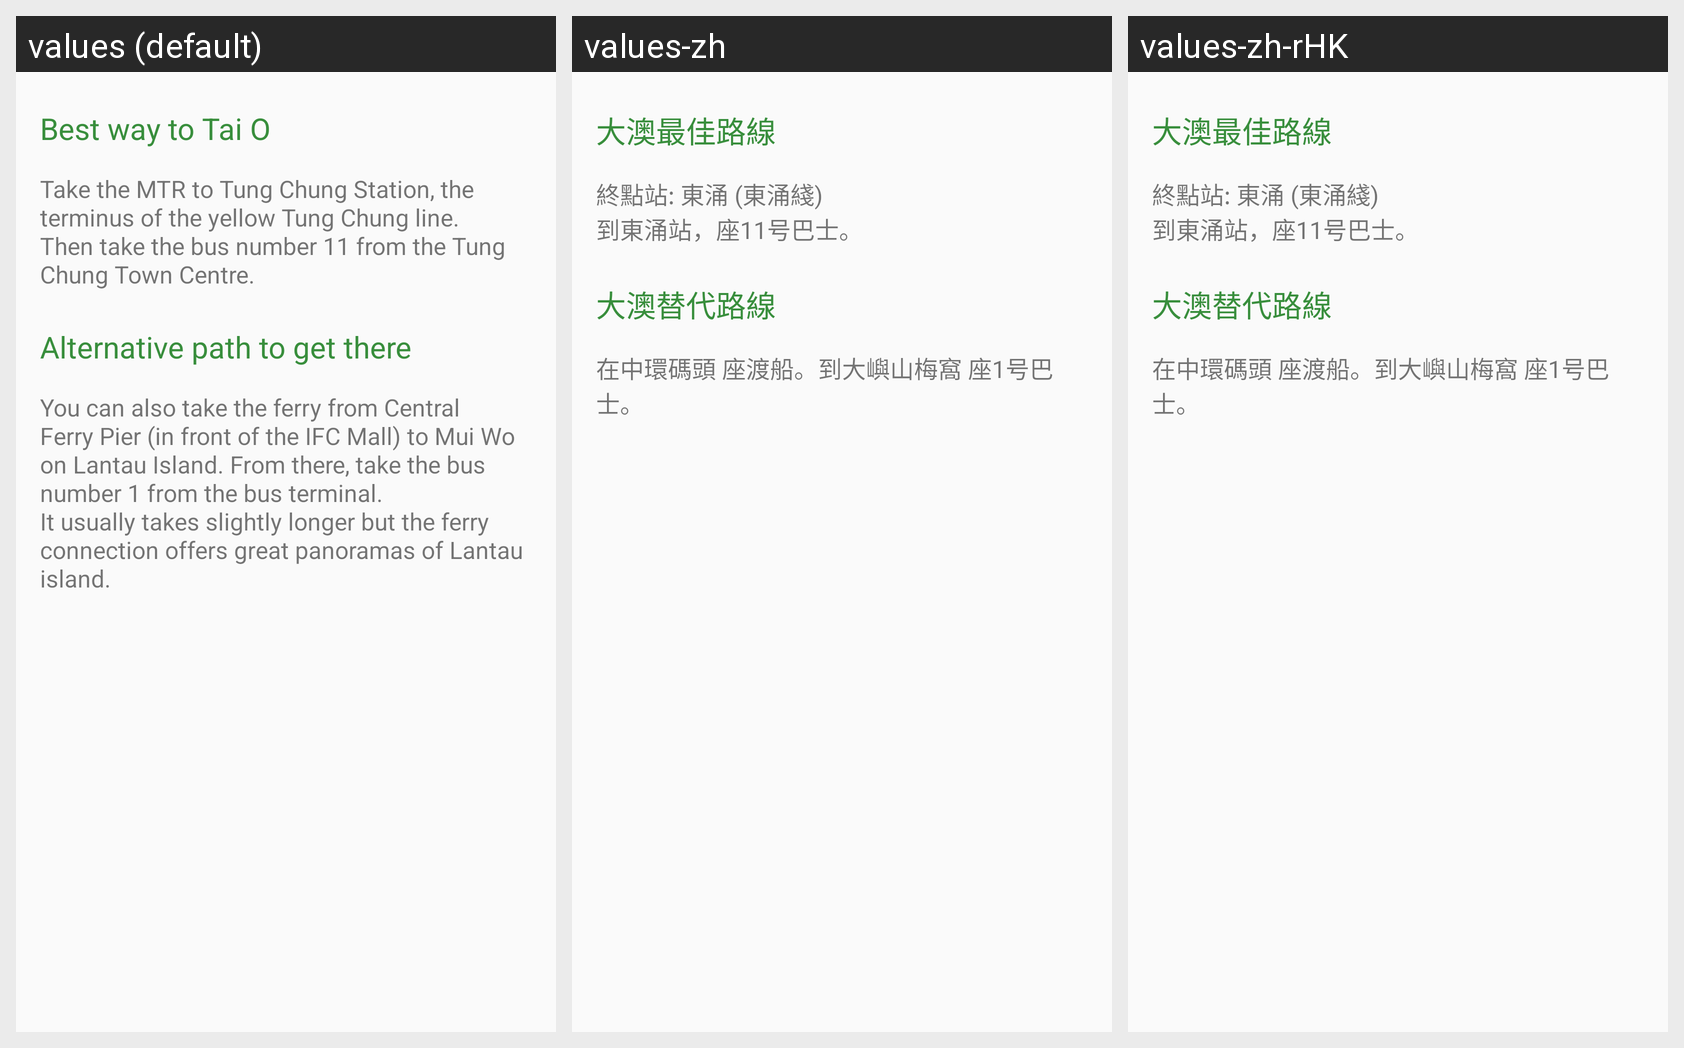

Translations of the strings shown on this Android screen, per locale in the grid:
Android screen res/layout/fragment_transport_info.xml rendered under 3 locales, left to right: values (default), values-zh, values-zh-rHK. Device: Nexus 5 (rendered at 1080×1920; each locale shown at half size, 540×960, under a caption strip naming it); theme AppTheme.
Strings drawn on this screen, with the default value and each locale's value (text and hints the layout hard-codes, and strings that could not be matched under every locale, appear in the picture but are not listed):

path1_title
  values: Best way to Tai O
  values-zh: 大澳最佳路線
  values-zh-rHK: 大澳最佳路線

path1_details
  values: Take the MTR to Tung Chung Station, the terminus of the yellow Tung Chung line.
      Then take the bus number 11 from the Tung Chung Town Centre.
  values-zh: 終點站: 東涌 (東涌綫)
      到東涌站，座11号巴士。
  values-zh-rHK: 終點站: 東涌 (東涌綫)
      到東涌站，座11号巴士。

path2_title
  values: Alternative path to get there
  values-zh: 大澳替代路線
  values-zh-rHK: 大澳替代路線

path2_details
  values: You can also take the ferry from Central Ferry Pier (in front of the IFC Mall) to Mui Wo on Lantau Island. From there, take the bus number 1 from the bus terminal.
      It usually takes slightly longer but the ferry connection offers great panoramas of Lantau island.
  values-zh: 在中環碼頭 座渡船。到大嶼山梅窩 座1号巴士。
  values-zh-rHK: 在中環碼頭 座渡船。到大嶼山梅窩 座1号巴士。
